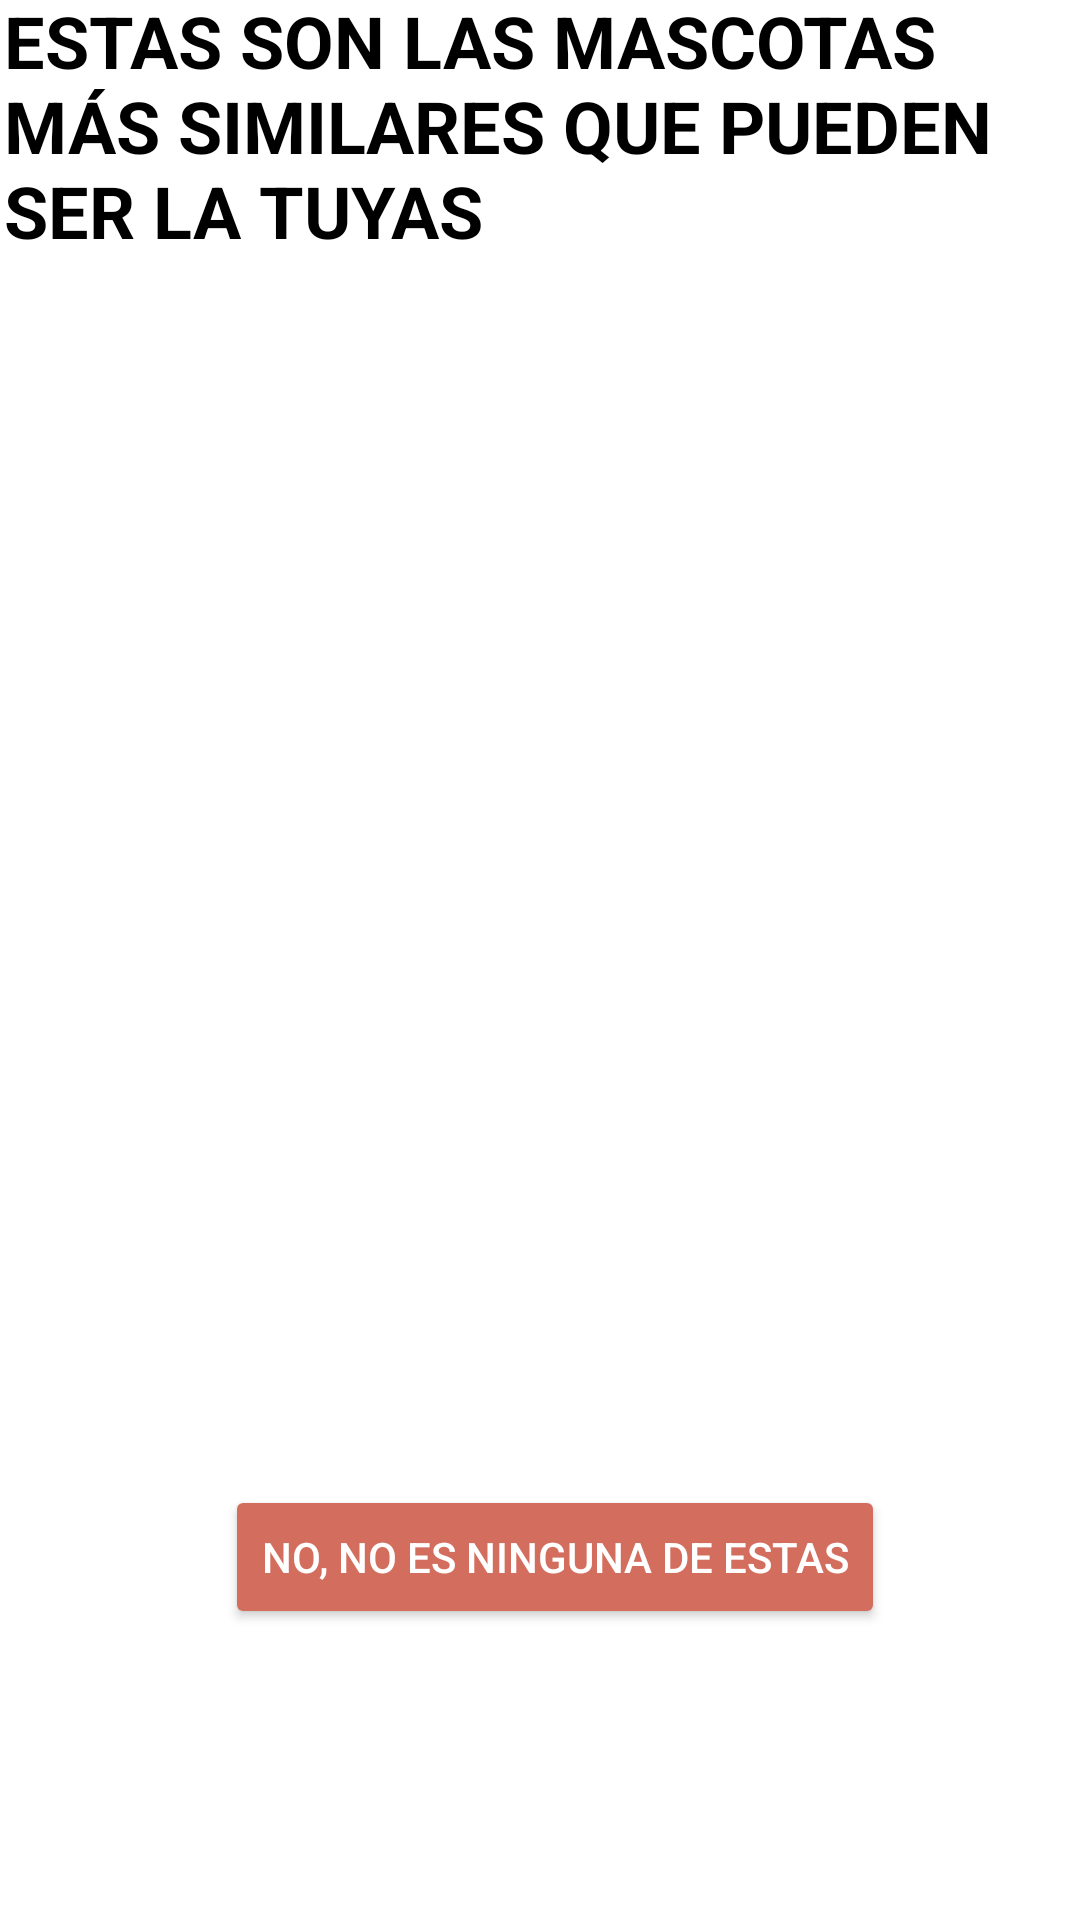

Android layout source for this screen:
<!-- AndroidManifest.xml: application theme Theme.AlToquePerro -->
<!-- res/layout/pet_lost_search_similarities_fragment.xml -->
<?xml version="1.0" encoding="utf-8"?>
<androidx.constraintlayout.widget.ConstraintLayout xmlns:android="http://schemas.android.com/apk/res/android"
    xmlns:app="http://schemas.android.com/apk/res-auto"
    xmlns:tools="http://schemas.android.com/tools"
    android:id="@+id/frameLayout8"
    android:layout_width="match_parent"
    android:layout_height="match_parent"
    tools:context=".fragments.PetLostSearchSimilarities">

    <Button
        android:id="@+id/noResults"
        android:layout_width="wrap_content"
        android:layout_height="48dp"
        android:layout_marginStart="75dp"
        android:layout_marginTop="10dp"
        android:layout_marginEnd="75dp"
        android:layout_marginBottom="150dp"
        android:backgroundTint="#D36D5E"
        android:text="No, no es ninguna de estas"
        android:textColor="#FFFFFF"
        app:cornerRadius="25dp"
        app:layout_constraintBottom_toBottomOf="parent"
        app:layout_constraintEnd_toEndOf="parent"
        app:layout_constraintHorizontal_bias="0.0"
        app:layout_constraintStart_toStartOf="parent"
        app:layout_constraintTop_toBottomOf="@+id/recicler_view_search_for_similarities"
        tools:ignore="TextContrastCheck"
        tools:layout_conversion_absoluteHeight="82dp"
        tools:layout_conversion_absoluteWidth="191dp" />

    <androidx.recyclerview.widget.RecyclerView
        android:id="@+id/recicler_view_search_for_similarities"
        android:layout_width="0dp"
        android:layout_height="360dp"
        android:layout_marginTop="5dp"
        android:layout_marginBottom="20dp"
        app:layout_constraintBottom_toTopOf="@+id/noResults"
        app:layout_constraintEnd_toEndOf="parent"
        app:layout_constraintHorizontal_bias="0.0"
        app:layout_constraintStart_toStartOf="parent"
        app:layout_constraintTop_toBottomOf="@+id/textView7" />

    <TextView
        android:id="@+id/textView7"
        android:layout_width="358dp"
        android:layout_height="98dp"
        android:layout_marginStart="10dp"
        android:layout_marginTop="50dp"
        android:layout_marginEnd="10dp"
        android:layout_marginBottom="5dp"
        android:text="ESTAS SON LAS MASCOTAS MÁS SIMILARES QUE PUEDEN SER LA TUYAS"
        android:textColor="@color/black"
        android:textSize="24sp"
        android:textStyle="bold"
        app:layout_constraintBottom_toTopOf="@+id/recicler_view_search_for_similarities"
        app:layout_constraintEnd_toEndOf="parent"
        app:layout_constraintHorizontal_bias="0.484"
        app:layout_constraintStart_toStartOf="parent"
        app:layout_constraintTop_toTopOf="parent" />

</androidx.constraintlayout.widget.ConstraintLayout>
<!-- resources referenced by this layout -->
<resources>
  <style name="Theme.AlToquePerro" parent="Theme.MaterialComponents.DayNight.DarkActionBar">
          
          <item name="colorPrimary">#C35860</item>
          <item name="colorPrimaryVariant">#D36D5E</item>
          <item name="colorOnPrimary">#FFFFFF</item>
          
          <item name="colorSecondary">#F0CD71</item>
          <item name="colorSecondaryVariant">#EEB466</item>
          <item name="colorOnSecondary">#E99B60</item>
          
          <item name="android:statusBarColor" tools:targetApi="l">?attr/colorPrimaryVariant</item>
          
      </style>
  <!-- not gathered from this repository: default colours our renderer supplied (Android Studio template values) -->
  <color name="black">#FF000000</color>
</resources>
